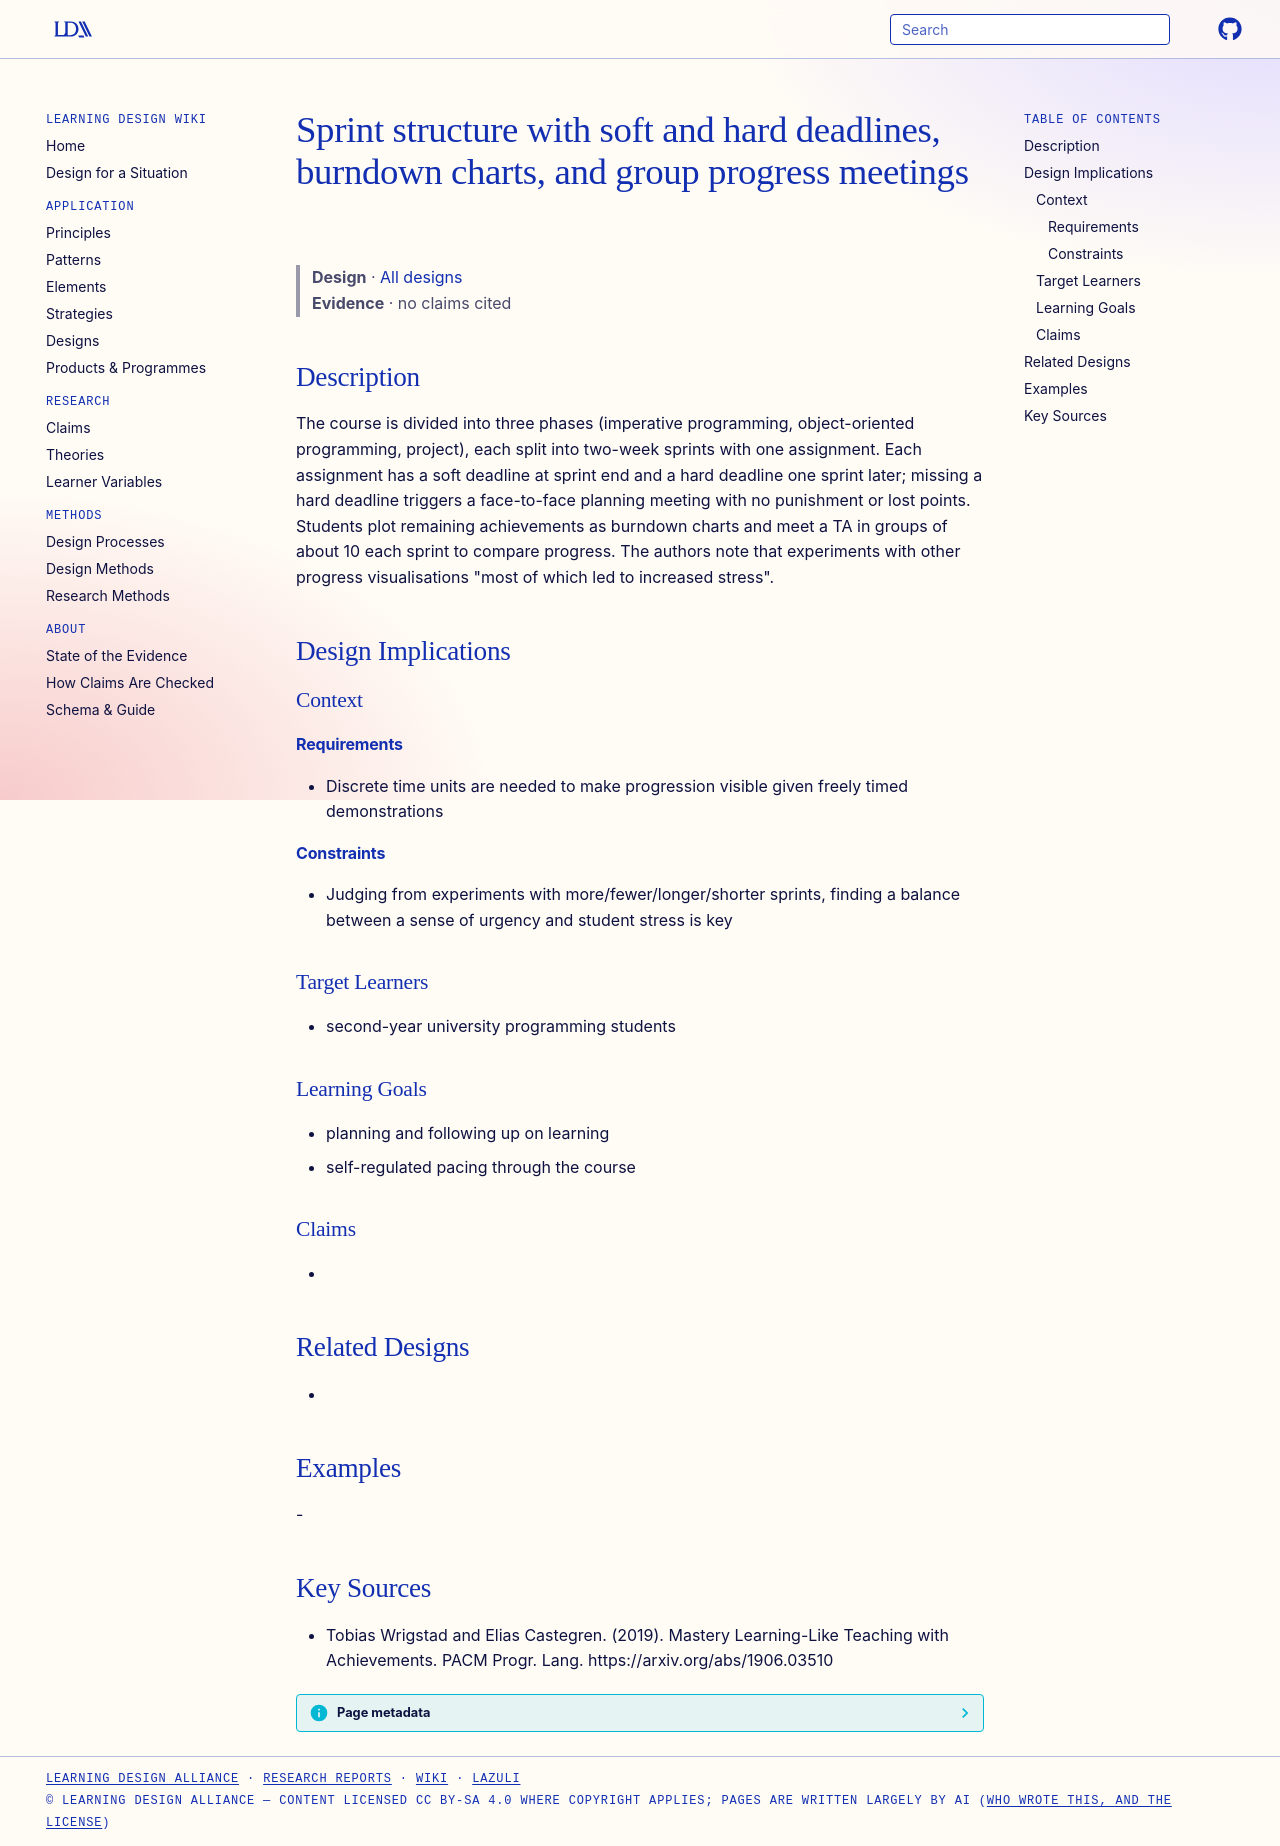

repository: Learning-Design-Alliance/learning-wiki · page: designs/sprint-deadline-burndown-pattern/index.html · generator: mkdocs

---
type: design
id: sprint-deadline-burndown-pattern
title: Sprint structure with soft and hard deadlines, burndown charts, and group progress meetings
description: The course is divided into three phases (imperative programming, object-oriented programming, project), each split into two-week sprints with one assignment.
status: review
generated:
  by: "process:settle-candidates"
  at: 2026-11-18
sources:
  - id: tobias-wrigstad-and-elias-castegren-2019
    resource: "https://arxiv.org/abs/1906.03510"
    title: "Tobias Wrigstad and Elias Castegren. (2019). Mastery Learning-Like Teaching with Achievements. PACM Progr. Lang. https://arxiv.org/abs/1906.03510"
    author: Tobias Wrigstad and Elias Castegren
---

# Sprint structure with soft and hard deadlines, burndown charts, and group progress meetings

> **Design** · [All designs](index.md)
> **Evidence** · no claims cited

## Description
The course is divided into three phases (imperative programming, object-oriented programming, project), each split into two-week sprints with one assignment. Each assignment has a soft deadline at sprint end and a hard deadline one sprint later; missing a hard deadline triggers a face-to-face planning meeting with no punishment or lost points. Students plot remaining achievements as burndown charts and meet a TA in groups of about 10 each sprint to compare progress. The authors note that experiments with other progress visualisations "most of which led to increased stress".

## Design Implications

### Context
#### Requirements
- Discrete time units are needed to make progression visible given freely timed demonstrations
#### Constraints
- Judging from experiments with more/fewer/longer/shorter sprints, finding a balance between a sense of urgency and student stress is key

### Target Learners
- second-year university programming students

### Learning Goals
- planning and following up on learning
- self-regulated pacing through the course

### Claims
- 

## Related Designs
- 

## Examples
-

## Key Sources
- Tobias Wrigstad and Elias Castegren. (2019). Mastery Learning-Like Teaching with Achievements. PACM Progr. Lang. https://arxiv.org/abs/1906.03510
